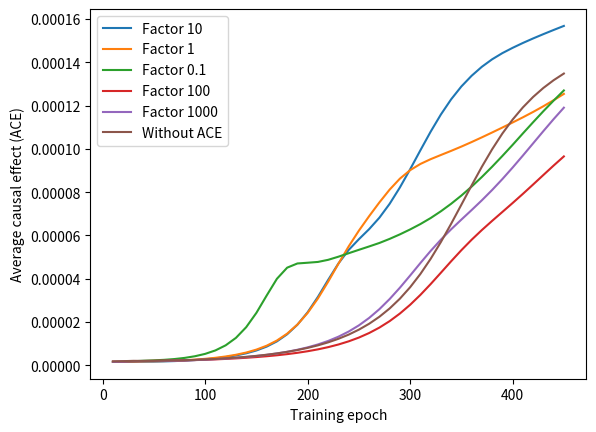
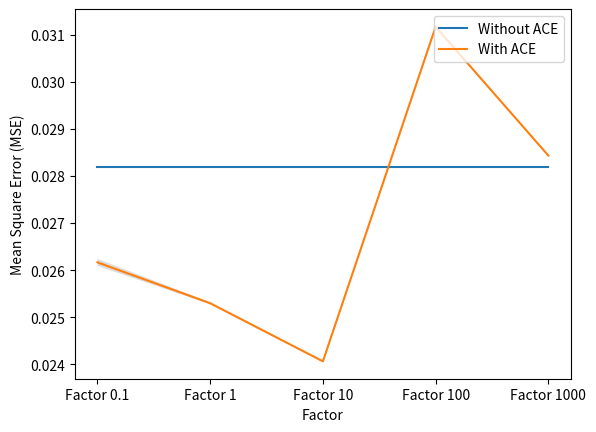

Write Python code to recreate these figures, in order.
import numpy as np
import matplotlib.pyplot as plt
import re


#-----------------------factor1000---------------------------

ACEvalue_withACE_factor1000=[1.6415071595899459e-06, 1.7363781728116276e-06, 1.9570307900833207e-06, 2.017578090558428e-06, 1.9830747398456397e-06, 2.00841641303851e-06, 2.106973105300458e-06, 2.219927549941358e-06, 2.321629022103018e-06, 2.446405842766515e-06, 2.605174285678815e-06, 2.786051590950922e-06, 2.983826885427591e-06, 3.2107579080432847e-06, 3.4726920722473796e-06, 3.779507294444374e-06, 4.128494743785802e-06, 4.5275567171706645e-06, 4.986245434290774e-06, 5.510700369470207e-06, 6.106295292603082e-06, 6.784482340533349e-06, 7.5562301357183664e-06, 8.437217290234477e-06, 9.447151165594842e-06, 1.060471567447078e-05, 1.1935221470016251e-05, 1.3459124501083116e-05, 1.5206293533831047e-05, 1.720963381876876e-05, 1.9501831972287895e-05, 2.2124700926279454e-05, 2.5123765172709106e-05, 2.8547881032064777e-05, 3.2447857257276514e-05, 3.686367374438909e-05, 4.183525625983623e-05, 4.7393607589262064e-05, 5.353110616144842e-05, 6.021249559312368e-05, 6.736698399199858e-05, 7.487591903119134e-05, 8.258129575301122e-05, 9.029743187630937e-05, 9.784438087121801e-05]

ACEvalue_withACE_factor1000_1=[1.4558788098832087e-06, 1.5705088117100653e-06, 1.6364225535565247e-06, 1.628014038494412e-06, 1.7344913972358666e-06, 1.889427253351727e-06, 2.0280162596710027e-06, 2.2157263273084044e-06, 2.4591052134040166e-06, 2.737465022582174e-06, 3.082304591146619e-06, 3.49636818746311e-06, 3.994544398066915e-06, 4.606895334020652e-06, 5.356456118767869e-06, 6.274460235147759e-06, 7.395421488590794e-06, 8.768513053032661e-06, 1.046143981335861e-05, 1.2557112363970657e-05, 1.5158441374693172e-05, 1.8392607017830724e-05, 2.241731213331052e-05, 2.7411642144876534e-05, 3.357313548474376e-05, 4.1077559984713744e-05, 5.003924269341404e-05, 6.042360152440447e-05, 7.196236168789848e-05, 8.40901623354827e-05, 9.594558990146726e-05, 0.00010655004645257234, 0.00011517171936856053, 0.00012160017431644053, 0.00012613936898652945, 0.0001293742279987553, 0.00013183231389540128, 0.0001339173388000593, 0.0001358607859392669, 0.00013776381952369663, 0.00013962172372459177, 0.00014141023713728698, 0.00014312436683079313, 0.00014473687266816363, 0.00014624497767996345]

ACEvalue_withACE_factor1000_2=[1.558947006309538e-06, 1.7098226038118532e-06, 2.0015213159479363e-06, 2.095300118693149e-06, 2.031542471929027e-06, 2.014148319684234e-06, 2.116142178922885e-06, 2.2675513857953748e-06, 2.4126712119302133e-06, 2.567762066064146e-06, 2.7602779409669894e-06, 2.995731390516906e-06, 3.265728285204001e-06, 3.572681820774791e-06, 3.927566010147277e-06, 4.337185350471858e-06, 4.807831418074966e-06, 5.351034060991973e-06, 5.97872783648369e-06, 6.698565427412064e-06, 7.524484682635982e-06, 8.472131421519576e-06, 9.562739733792214e-06, 1.0812235622727747e-05, 1.224240221756684e-05, 1.3876519334700482e-05, 1.5741533008709937e-05, 1.7869446669870143e-05, 2.0300435484762192e-05, 2.306810868045494e-05, 2.621254499828271e-05, 2.9771257926785334e-05, 3.3784184963949403e-05, 3.828761695162299e-05, 4.332131333263832e-05, 4.890053306493322e-05, 5.501480357420855e-05, 6.163393279902937e-05, 6.869538962484746e-05, 7.608415303225848e-05, 8.366460931691355e-05, 9.132096220343832e-05, 9.886884557787324e-05, 0.00010614128265058538, 0.00011298669087261743]


test_MSE_withACE_factor1000=[0.0300,0.0263,0.0290]

#-----------------------factor100---------------------------

ACEvalue_withACE_factor100=[1.435678426250828e-06, 1.4835255363815853e-06, 1.5839720367730272e-06, 1.6072166519399726e-06, 1.5614751167432373e-06, 1.544440814099787e-06, 1.567056850708723e-06, 1.6079488157903862e-06, 1.6541642173198357e-06, 1.7092424608513172e-06, 1.789503287389678e-06, 1.8893866495140118e-06, 2.0087296949308526e-06, 2.150378924612273e-06, 2.3185255493097106e-06, 2.5140757312008014e-06, 2.748813749836416e-06, 3.0380747135950566e-06, 3.3774683185409893e-06, 3.774039616153809e-06, 4.23643295083395e-06, 4.775012554894686e-06, 5.403446141810053e-06, 6.140413616357719e-06, 7.001324265285683e-06, 8.008193831180512e-06, 9.18858360325814e-06, 1.0574287143317232e-05, 1.2203794585915727e-05, 1.4117095837971342e-05, 1.6363467410467856e-05, 1.90031331516863e-05, 2.2103988789852004e-05, 2.5747183862985674e-05, 3.0017091194911635e-05, 3.50004157078919e-05, 4.077397827830078e-05, 4.7394279874182024e-05, 5.488684833920947e-05, 6.322078064046462e-05, 7.227994735538463e-05, 8.186303450468702e-05, 9.169058741220342e-05, 0.00010143241679254194, 0.00011075389558497702]

ACEvalue_withACE_factor100_1=[1.8666082048027208e-06, 1.879150133424095e-06, 2.185901252508877e-06, 2.5492988831978938e-06, 2.77274237125328e-06, 2.884411545808463e-06, 2.9472697388427786e-06, 2.984288349251447e-06, 3.077103274133376e-06, 3.2276350741886073e-06, 3.400883994649038e-06, 3.596393553631336e-06, 3.804436369471909e-06, 4.0251041867719794e-06, 4.262693804518062e-06, 4.5201625989049e-06, 4.796915576279554e-06, 5.091839488745706e-06, 5.410196517144661e-06, 5.750220633617776e-06, 6.112408775308809e-06, 6.501892293411478e-06, 6.915815132405114e-06, 7.356786691821588e-06, 7.830854983182073e-06, 8.337432620071372e-06, 8.879950345385307e-06, 9.459324523599832e-06, 1.0077168480351308e-05, 1.0737636364765103e-05, 1.1442202304577634e-05, 1.2193780924063482e-05, 1.2998054869312125e-05, 1.3856601943355764e-05, 1.4768127460450285e-05, 1.573925764284786e-05, 1.6773964364009018e-05, 1.7872949147625283e-05, 1.903736303868784e-05, 2.0269757404122197e-05, 2.1572657621391312e-05, 2.295179954270701e-05, 2.4416553768761656e-05, 2.5965012381791982e-05, 2.7599980290253988e-05]

ACEvalue_withACE_factor100_2=[1.573799463197523e-06, 1.6051572219013668e-06, 1.7093554234392184e-06, 1.7075699047597784e-06, 1.7705570431002738e-06, 1.89812669965173e-06, 2.0329741647275095e-06, 2.18520092730962e-06, 2.38831408560313e-06, 2.6267043956980993e-06, 2.9107074523488627e-06, 3.2571945970144175e-06, 3.663711833506713e-06, 4.147522749499649e-06, 4.7244725040072595e-06, 5.413047918777987e-06, 6.239375086537944e-06, 7.231822121726804e-06, 8.429429241536099e-06, 9.878289096934386e-06, 1.1638765700379515e-05, 1.3781344199646232e-05, 1.6400348899635978e-05, 1.9600944591231685e-05, 2.351618641800326e-05, 2.8297276422150195e-05, 3.410587375305788e-05, 4.109155190655477e-05, 4.9365879608550276e-05, 5.894210993652677e-05, 6.96963200575242e-05, 8.128243081717582e-05, 9.31293543863185e-05, 0.00010451708556580364, 0.00011472041953148293, 0.00012323064028983835, 0.0001298858747224592, 0.00013487004387642443, 0.00013856914826606867, 0.00014140292917686446, 0.00014371575388300029, 0.00014574780463005266, 0.0001476259965653607, 0.00014942267328496117, 0.0001511515431440395]


test_MSE_withACE_factor100=[0.0291,0.0371,0.0273]


#-----------------------factor10---------------------------


ACEvalue_withACE_factor10=[1.5936612806549547e-06, 1.5743156768730223e-06, 1.6048952392060482e-06, 1.5841603066961529e-06, 1.6142655227100434e-06, 1.6991395125874745e-06, 1.7940682411544397e-06, 1.9038338876561309e-06, 2.069109254157317e-06, 2.2671016123043624e-06, 2.499986588604595e-06, 2.781991979740087e-06, 3.1126019761050643e-06, 3.5047940291374596e-06, 3.969259517454594e-06, 4.51808420206529e-06, 5.171334364256372e-06, 5.950075405629056e-06, 6.883747062048937e-06, 8.005550184406406e-06, 9.36344325011069e-06, 1.0998763170444355e-05, 1.2977469697825584e-05, 1.5377977234665946e-05, 1.8290654473468475e-05, 2.1826110987990016e-05, 2.6113476112938082e-05, 3.129154997291547e-05, 3.749371189887665e-05, 4.48305219831105e-05, 5.333826212337237e-05, 6.2928067449402e-05, 7.333564579929421e-05, 8.408296708398533e-05, 9.453403048185966e-05, 0.00010402460833028329, 0.0001120582266534364, 0.0001184433546377476, 0.00012331711078804013, 0.00012703027958109673, 0.0001299714198966344, 0.00013246042055455688, 0.00013470099966118206, 0.00013682199382571142, 0.00013887615456314198]

ACEvalue_withACE_factor10_1=[1.4422699111594497e-06, 1.4784591761206887e-06, 1.475880317215706e-06, 1.5457937552347592e-06, 1.6449926972891787e-06, 1.8076341499511136e-06, 2.035376266788589e-06, 2.3584462125230175e-06, 2.815556045370455e-06, 3.4237801098825854e-06, 4.22918114608909e-06, 5.313999042905011e-06, 6.789575537571959e-06, 8.81548238284003e-06, 1.163594888189109e-05, 1.5598821020226582e-05, 2.1179595821405013e-05, 2.8998681569411714e-05, 3.974960220487228e-05, 5.3933552338630244e-05, 7.130720962300113e-05, 9.010185718161778e-05, 0.00010679710236655748, 0.0001180617397091664, 0.00012359107538970423, 0.00012584745411191553, 0.00012737810380281857, 0.000129432152013178, 0.00013212977487781332, 0.00013511883825838582, 0.00013804358253334062, 0.00014075444347828967, 0.00014323505939701055, 0.00014555929529378822, 0.00014777523049752713, 0.0001498982060622892, 0.00015228288991209752, 0.00015470831081637864, 0.0001570529786597474, 0.0001593176979350741, 0.0001617569047412721, 0.00016423780031058573, 0.0001667233878099191, 0.00016923270890370633, 0.00017179130328567687]

ACEvalue_withACE_factor10_2=[1.6489504015449168e-06, 1.6638814730504725e-06, 1.6864743782447841e-06, 1.669191770466143e-06, 1.723047007642333e-06, 1.8089503377423684e-06, 1.9055424602011827e-06, 2.0638382585976255e-06, 2.2688670435958678e-06, 2.514053045527691e-06, 2.8198143601356825e-06, 3.1872100990111767e-06, 3.632607284918384e-06, 4.177941582048994e-06, 4.84500671298521e-06, 5.67224405122484e-06, 6.694361706042889e-06, 7.96196026769347e-06, 9.54373113820654e-06, 1.1529129888903443e-05, 1.4030604807754774e-05, 1.7203086766569737e-05, 2.1236309487710485e-05, 2.6359904243254404e-05, 3.2849381516789105e-05, 4.100247634087384e-05, 5.104652048658036e-05, 6.306390866752373e-05, 7.684162883082768e-05, 9.173077292893431e-05, 0.0001066137283924966, 0.00012010648898708097, 0.00013107356151431112, 0.0001390231974208887, 0.00014420614948808247, 0.0001474110365802133, 0.00014946803590540282, 0.00015099898029907093, 0.00015236005744313715, 0.00015370806684635596, 0.00015506314730341506, 0.00015638071669190435, 0.00015762346467504575, 0.0001587596903255893, 0.00015977240506746118]


test_MSE_withACE_factor10=[0.0276,0.0193,0.0253]#0.2179

#-----------------------factor1---------------------------
ACEvalue_withACE_factor1=[1.641945774536604e-06, 1.6212548951127441e-06, 1.5820622545413482e-06, 1.5839232782189732e-06, 1.620823216482761e-06, 1.6734751394576702e-06, 1.8007217752367634e-06, 1.972440072911139e-06, 2.1993261256690528e-06, 2.4889329416655176e-06, 2.8533143813025253e-06, 3.316572854292119e-06, 3.900772370777746e-06, 4.6539867861705145e-06, 5.6263333715013426e-06, 6.874580163617679e-06, 8.486707962093525e-06, 1.0587253514767168e-05, 1.3335922620742533e-05, 1.6953011894825804e-05, 2.1742059731496353e-05, 2.808920072571779e-05, 3.6409407071264436e-05, 4.7064836052041e-05, 6.022200991893627e-05, 7.552622164319518e-05, 9.18613447769035e-05, 0.00010731501846213568, 0.00011984019286108042, 0.00012840185794736985, 0.00013345391822564378, 0.00013636049436504286, 0.0001383740056184437, 0.00014024255622867304, 0.0001422437600707647, 0.00014437232933892032, 0.00014649875355211546, 0.0001485272097731592, 0.00015040207930694851, 0.0001520905694722551, 0.00015359817420003804, 0.00015495579494272633, 0.00015619084383732888, 0.0001572988416818398, 0.0001582660887687636]

ACEvalue_withACE_factor1_1=[1.4250247681868444e-06, 1.5756215342230276e-06, 1.8169721904958934e-06, 1.921954137325155e-06, 1.9093054413534734e-06, 1.878226140878343e-06, 1.893688300233001e-06, 1.969865668672057e-06, 2.0755858741141422e-06, 2.186680015084414e-06, 2.30316933496916e-06, 2.4388970288737326e-06, 2.5969416921366206e-06, 2.78535307906305e-06, 3.001857375907488e-06, 3.2433389755874885e-06, 3.5188656925937256e-06, 3.828890015523652e-06, 4.177608655595765e-06, 4.567151884653446e-06, 5.007067356972126e-06, 5.502836220299269e-06, 6.059818486052894e-06, 6.687526940915528e-06, 7.3960068263077965e-06, 8.193557581330195e-06, 9.091338514154304e-06, 1.0105990954328456e-05, 1.1251693234742505e-05, 1.2543234698693675e-05, 1.4003066693052793e-05, 1.5651607057401675e-05, 1.7513028827069095e-05, 1.9613200446832283e-05, 2.1982722558010238e-05, 2.4652854937034907e-05, 2.7653459829199956e-05, 3.101648237393452e-05, 3.476741450996466e-05, 3.893145208016126e-05, 4.3523308549129575e-05, 4.854549687933162e-05, 5.397543667591901e-05, 5.977891105141783e-05, 6.589273534402521e-05]

ACEvalue_withACE_factor1_2=[1.572636528784191e-06, 1.6401617448000662e-06, 1.659195774140738e-06, 1.7900596221425917e-06, 1.9448691633241966e-06, 2.17766568061879e-06, 2.4972342978037464e-06, 2.91615215395445e-06, 3.4636885424023865e-06, 4.18917788810621e-06, 5.126362040893928e-06, 6.349814177097849e-06, 7.96156635657196e-06, 1.0114816534550754e-05, 1.3011190458133268e-05, 1.6926290509622147e-05, 2.222846351988104e-05, 2.9374034233062247e-05, 3.884999744994544e-05, 5.102658116028284e-05, 6.581009415138361e-05, 8.223678126789337e-05, 9.817650547534823e-05, 0.00011094037320949581, 0.00011897807135701826, 0.0001229585684174556, 0.00012477718324394976, 0.00012605950209431887, 0.00012758787667052304, 0.00012948948889422333, 0.00013159147152976987, 0.00013366852999515308, 0.00013559416248092826, 0.0001373394244589672, 0.00013892384588803748, 0.00014040221121924902, 0.00014181015619874163, 0.0001431350323412601, 0.0001443752810291902, 0.00014551766337092347, 0.0001465762379045049, 0.00014767465691248094, 0.00014889654438295482, 0.00015035827586942004, 0.00015202943955888414]


test_MSE_withACE_factor1=[0.0233,0.0317,0.0209]

#-----------------------factor01---------------------------
ACEvalue_withACE_factor01=[1.483485274293712e-06, 1.4840990477729361e-06, 1.6943983621684196e-06, 1.7559998531507151e-06, 1.7043832340106435e-06, 1.716595892006646e-06, 1.8052506610620707e-06, 1.9164516866615544e-06, 2.0254286908125517e-06, 2.1460546319473237e-06, 2.308323775675446e-06, 2.5066365399046997e-06, 2.73140576707977e-06, 2.9900772438647238e-06, 3.2910791439696227e-06, 3.6398703748168066e-06, 4.045159362762935e-06, 4.51419495813525e-06, 5.080467071307065e-06, 5.736882151019216e-06, 6.502534536105039e-06, 7.397912925001911e-06, 8.445242442433747e-06, 9.66796101544313e-06, 1.1099286130991427e-05, 1.2780147146845494e-05, 1.4752471615142071e-05, 1.7066702888088484e-05, 1.978246495083319e-05, 2.2963159342761466e-05, 2.667807326550124e-05, 3.100153364167126e-05, 3.6006163188339476e-05, 4.17543054879018e-05, 4.828579182363902e-05, 5.559747102543548e-05, 6.364232472647879e-05, 7.231568855130897e-05, 8.14094238014975e-05, 9.066173794774721e-05, 9.977604887193367e-05, 0.00010847575641225197, 0.00011650378017458919, 0.00012369275720145955, 0.0001300460223051572]

ACEvalue_withACE_factor01_1=[1.5726938951586224e-06, 1.6362195143060105e-06, 1.8260029359543217e-06, 2.18161625323014e-06, 2.6996404887753264e-06, 3.421139660219027e-06, 4.433626729785527e-06, 5.872186217839672e-06, 7.93833296090791e-06, 1.097092204342161e-05, 1.5475516773998715e-05, 2.2189947088981368e-05, 3.214474701431946e-05, 4.649037393678735e-05, 6.594203023852645e-05, 8.936188427093202e-05, 0.00011192642162842369, 0.0001266344671353393, 0.00013159718180551092, 0.00013163258565933214, 0.00013160279781829874, 0.0001332272478576457, 0.00013606918314120487, 0.00013917030375236455, 0.0001419383223982164, 0.0001443294442667889, 0.00014653547939190442, 0.00014917535927582828, 0.00015193429427165858, 0.000154730436225051, 0.00015751968176103866, 0.0001604852087761385, 0.00016376454171440781, 0.0001671837399864707, 0.00017070002083019453, 0.0001743298054409585, 0.00017806039807311303, 0.00018188246281055352, 0.00018582832447363814, 0.00018991253047102595, 0.00019441925650694132, 0.00019889529531507723, 0.00020359330477086253, 0.0002083181400905036, 0.0002130995994592244]

ACEvalue_withACE_factor01_2=[1.5143192398878454e-06, 1.6303877482556345e-06, 1.9847359889785487e-06, 2.2565093364174978e-06, 2.359900382121264e-06, 2.33829336895329e-06, 2.315795670397326e-06, 2.36719843077467e-06, 2.4837604376702345e-06, 2.6196065964733653e-06, 2.752712478847409e-06, 2.8875320189869596e-06, 3.0397525202745096e-06, 3.2158909032117368e-06, 3.4113854913854043e-06, 3.625489360942541e-06, 3.860969829259181e-06, 4.1200492206726574e-06, 4.407108189330954e-06, 4.73137063018629e-06, 5.099201895303616e-06, 5.502674738277462e-06, 5.94689071459209e-06, 6.436405038230772e-06, 6.97302466286184e-06, 7.563931674138149e-06, 8.212061282295496e-06, 8.924854830849958e-06, 9.70878994701576e-06, 1.0569672957941247e-05, 1.1511631457386683e-05, 1.2543767833555442e-05, 1.36744037181445e-05, 1.4907805160302903e-05, 1.6250554380912455e-05, 1.7711519468817273e-05, 1.9300537238883664e-05, 2.102535742005732e-05, 2.290349065273966e-05, 2.4946468758720806e-05, 2.7153795157028538e-05, 2.954001088576208e-05, 3.210686751038531e-05, 3.486493535468272e-05, 3.781731239197481e-05]


test_MSE_withACE_factor01=[0.0289,0.0145,0.0351]

#-----------------------NoACE---------------------------

ACEvalue_noACE=[1.895351826945411e-06, 2.0768482039242025e-06, 2.1965122035466136e-06, 2.1707709955239013e-06, 2.2123552205956365e-06, 2.3528047076708043e-06, 2.487115185266541e-06, 2.6178440705646277e-06, 2.8041387515032096e-06, 3.0238707659437164e-06, 3.2817363812249038e-06, 3.6129008762830606e-06, 4.008401607889926e-06, 4.471447539343766e-06, 5.019080091108188e-06, 5.6606700438799806e-06, 6.4173666693173204e-06, 7.310147978342221e-06, 8.363431101699999e-06, 9.608777466619796e-06, 1.1082999482989616e-05, 1.2829120302404515e-05, 1.4896405700660887e-05, 1.7343117448640663e-05, 2.024018817555574e-05, 2.367040810710695e-05, 2.7742133837831408e-05, 3.256146553757387e-05, 3.821383375928361e-05, 4.476633143718255e-05, 5.225424610714915e-05, 6.061400014291155e-05, 6.967532497372203e-05, 7.913084765756909e-05, 8.8548910310116e-05, 9.744860396221172e-05, 0.00010539417126368937, 0.00011210474380505373, 0.0001175311838100414, 0.00012179400889309707, 0.0001251274310695919, 0.00012781925524049887, 0.000130094641451269, 0.00013211783723280675, 0.00013400067578638335]

ACEvalue_noACE_1=[1.7249475877960919e-06, 1.8448685659801566e-06, 1.9711887051617586e-06, 1.9226151190269737e-06, 1.9425781099802877e-06, 2.058815935405973e-06, 2.1862592283930593e-06, 2.3302860796576643e-06, 2.5233197890872013e-06, 2.7569569365708838e-06, 3.0157751590311774e-06, 3.322526558538212e-06, 3.6875608340591632e-06, 4.110980935683278e-06, 4.603895576185197e-06, 5.180694186272406e-06, 5.8580857522062795e-06, 6.658322736522975e-06, 7.60007261520273e-06, 8.711251754040468e-06, 1.0029142360170419e-05, 1.159681929159492e-05, 1.3459256398877576e-05, 1.5674831412433633e-05, 1.8320916131892774e-05, 2.1485245821947577e-05, 2.5271768797385588e-05, 2.979458499928719e-05, 3.5170442868914586e-05, 4.1520748621159227e-05, 4.892432210981926e-05, 5.740264208213168e-05, 6.688725380770472e-05, 7.715123011226975e-05, 8.782108946611363e-05, 9.839639681504022e-05, 0.00010832809073389691, 0.0001171204511181791, 0.0001244838451338356, 0.0001303649604834337, 0.00013492203469596287, 0.0001384406447650981, 0.0001412139797449948, 0.00014349974478648704, 0.00014548190942457242]


ACEvalue_noACE_2=[1.5403488681852454e-06, 1.6873574916584275e-06, 1.9058076897883019e-06, 1.8746067227258296e-06, 1.808929693420957e-06, 1.8438363764428714e-06, 1.9380206687898133e-06, 2.0226181883889095e-06, 2.1053333466992554e-06, 2.228348157695212e-06, 2.382417337802596e-06, 2.5685426027059865e-06, 2.787990147485312e-06, 3.0461155177802937e-06, 3.3425680160213567e-06, 3.6824887424986376e-06, 4.0808674723302166e-06, 4.543151097169251e-06, 5.079780867364935e-06, 5.704874453333386e-06, 6.432188961352442e-06, 7.278801118448287e-06, 8.264384196619877e-06, 9.412369665858939e-06, 1.0756664163209694e-05, 1.2331098510531251e-05, 1.4174189478422598e-05, 1.6331657948787887e-05, 1.886241834437378e-05, 2.1834640958849816e-05, 2.5330475383375842e-05, 2.94329338464142e-05, 3.4230798855830196e-05, 3.9804332278286355e-05, 4.620239651964355e-05, 5.3439443039182477e-05, 6.14661644656814e-05, 7.014464119551577e-05, 7.924239470191588e-05, 8.844070833915885e-05, 9.73740055122866e-05, 0.00010569121872639598, 0.00011312349206705174, 0.0001195281553589695, 0.00012492536809781597]


without_ACE_test_MSE=[0.0277,0.0276,0.0293]

#-----------------------plotting---------------------------

#x_axis=np.arange(1, 451)
#plt.plot(x_axis,training_MSE_noACE_factor1000, linestyle='dashed',label="Without ACE")
#plt.plot(x_axis,training_MSE_withACE_factor1000, label="Factor 1000")
#plt.plot(x_axis,training_MSE_withACE_factor100, label="Factor 100")
#plt.plot(x_axis,training_MSE_withACE_factor10, label="Factor 10")
#plt.xlabel('Training epoch')
#plt.ylabel('Mean Square Error (MSE)')
#plt.legend(loc='upper right')
#plt.savefig('Training_entwicklung_layer.png')
#plt.close()


#ACEvalue_withACE_factor100=ACEvalue_withACE_factor100[0::10]
#ACEvalue_withACE_factor10=ACEvalue_withACE_factor10[0::10]
#ACEvalue_withACE_factor01=ACEvalue_withACE_factor01[0::10]

#ACEvalue_noACE_factor100=ACEvalue_noACE_factor100[0::10]
#ACEvalue_noACE_factor10=ACEvalue_noACE_factor10[0::10]
#ACEvalue_noACE_factor01=ACEvalue_noACE_factor01[0::10]
#print(len(ACEvalue_noACE_factor01))

ACEvalue_noACE=[ACEvalue_noACE,ACEvalue_noACE_1,ACEvalue_noACE_2]#,ACEvalue_noACE_factor10

ACEvalue_withACE_factor01=[ACEvalue_withACE_factor01,ACEvalue_withACE_factor01_1,ACEvalue_withACE_factor01_2]
ACEvalue_withACE_factor1=[ACEvalue_withACE_factor1,ACEvalue_withACE_factor1_1,ACEvalue_withACE_factor1_2]
ACEvalue_withACE_factor10=[ACEvalue_withACE_factor10,ACEvalue_withACE_factor10_1,ACEvalue_withACE_factor10_2]
ACEvalue_withACE_factor100=[ACEvalue_withACE_factor100,ACEvalue_withACE_factor100_1,ACEvalue_withACE_factor100_2]
ACEvalue_withACE_factor1000=[ACEvalue_withACE_factor1000,ACEvalue_withACE_factor1000_1,ACEvalue_withACE_factor1000_2]

var_noACE=np.var(ACEvalue_noACE, axis=0)
mean_noACE=np.mean(ACEvalue_noACE, axis=0)
#print(var.shape)
#print(mean.shape)
x_axis=[10,20,30,40,50,60,70,80,90,100,110,120,130,140,150,160,170,180,190,200,210,220,230,240,250,260,270,280,290,300,310,320,330,340,350,360,370,380,390,400,410,420,430,440,450]
#x_axis=np.arange(1, 451)
#plt.plot(x_axis,ACEvalue_withACE_factor1000, label="Factor 1000")
#plt.plot(x_axis,ACEvalue_withACE_factor100, label="Factor 100")
#plt.plot(x_axis,ACEvalue_withACE_factor10, label="Factor 10")
#plt.plot(x_axis,ACEvalue_withACE_factor1, label="Factor 1")
#plt.plot(x_axis,ACEvalue_withACE_factor01, label="Factor 0.1")
#plt.errorbar(x_axis, np.mean(ACEvalue_withACE_factor10, axis=0), yerr=np.var(ACEvalue_withACE_factor10, axis=0), linestyle='-', marker='s', markersize=2, label="Factor 10")
#plt.errorbar(x_axis, np.mean(ACEvalue_withACE_factor1, axis=0), yerr=np.var(ACEvalue_withACE_factor1, axis=0), linestyle='-', marker='s', markersize=2, label="Factor 1")
#plt.errorbar(x_axis, np.mean(ACEvalue_withACE_factor01, axis=0), yerr=np.var(ACEvalue_withACE_factor01, axis=0), linestyle='-', marker='s', markersize=2, label="Factor 0.1")
#plt.errorbar(x_axis, np.mean(ACEvalue_withACE_factor100, axis=0), yerr=np.var(ACEvalue_withACE_factor100, axis=0), linestyle='-', marker='s', markersize=2, label="Factor 100")
#plt.errorbar(x_axis, np.mean(ACEvalue_withACE_factor1000, axis=0), yerr=np.var(ACEvalue_withACE_factor1000, axis=0), linestyle='-', marker='s', markersize=2, label="Factor 1000")
#plt.errorbar(x_axis, mean_noACE, yerr=var_noACE, linestyle='--', marker='s', markersize=2, label="Without ACE")
#plt.plot(x_axis,ACEvalue_noACE_factor1000, label="No ACE")

plt.plot(x_axis, np.mean(ACEvalue_withACE_factor10, axis=0), label="Factor 10")
plt.fill_between(x_axis, np.mean(ACEvalue_withACE_factor10, axis=0)-np.var(ACEvalue_withACE_factor10, axis=0), np.mean(ACEvalue_withACE_factor10, axis=0)+np.var(ACEvalue_withACE_factor10, axis=0),  facecolor='#DCDCDC')

plt.plot(x_axis, np.mean(ACEvalue_withACE_factor1, axis=0), label="Factor 1")
plt.fill_between(x_axis, np.mean(ACEvalue_withACE_factor1, axis=0)-np.var(ACEvalue_withACE_factor1, axis=0), np.mean(ACEvalue_withACE_factor1, axis=0)+np.var(ACEvalue_withACE_factor1, axis=0),  facecolor='#DCDCDC')

plt.plot(x_axis, np.mean(ACEvalue_withACE_factor01, axis=0), label="Factor 0.1")
plt.fill_between(x_axis, np.mean(ACEvalue_withACE_factor01, axis=0)-np.var(ACEvalue_withACE_factor01, axis=0), np.mean(ACEvalue_withACE_factor01, axis=0)+np.var(ACEvalue_withACE_factor01, axis=0),  facecolor='#DCDCDC')

plt.plot(x_axis, np.mean(ACEvalue_withACE_factor100, axis=0), label="Factor 100")
plt.fill_between(x_axis, np.mean(ACEvalue_withACE_factor100, axis=0)-np.var(ACEvalue_withACE_factor100, axis=0), np.mean(ACEvalue_withACE_factor100, axis=0)+np.var(ACEvalue_withACE_factor100, axis=0),  facecolor='#DCDCDC')

plt.plot(x_axis, np.mean(ACEvalue_withACE_factor1000, axis=0), label="Factor 1000")
plt.fill_between(x_axis, np.mean(ACEvalue_withACE_factor1000, axis=0)-np.var(ACEvalue_withACE_factor1000, axis=0), np.mean(ACEvalue_withACE_factor1000, axis=0)+np.var(ACEvalue_withACE_factor1000, axis=0),  facecolor='#DCDCDC')


plt.plot(x_axis, mean_noACE, label="Without ACE")
plt.fill_between(x_axis, mean_noACE-var_noACE, mean_noACE+var_noACE,  facecolor='#DCDCDC')


plt.xlabel('Training epoch')
plt.ylabel('Average causal effect (ACE)')
plt.legend(loc='upper left')
plt.savefig('ACE_entwicklung_layer_noshift.png')
plt.close()

#x_axis=[1,2,3,4]
#my_xticks = ['Factor 1','Factor 1000','Factor 1000','Factor 10000']
#with_ACE_test_MSE=[test_MSE_withACE_factor1,test_MSE_withACE_factor1000,test_MSE_withACE_factor1000_1,test_MSE_withACE_factor10000]
#without_ACE_test_MSE=[test_MSE_noACE_factor1,test_MSE_noACE_factor1000,test_MSE_noACE_factor1000_1,test_MSE_noACE_factor10000]

x_axis=[1,2,3,4,5]
my_xticks = ['Factor 0.1','Factor 1','Factor 10','Factor 100','Factor 1000']
means_with_ACE_test_MSE=np.array([np.mean(test_MSE_withACE_factor01),np.mean(test_MSE_withACE_factor1),np.mean(test_MSE_withACE_factor10),np.mean(test_MSE_withACE_factor100),np.mean(test_MSE_withACE_factor1000)])
var_with_ACE_test_MSE=np.array([np.var(test_MSE_withACE_factor01),np.var(test_MSE_withACE_factor1),np.var(test_MSE_withACE_factor10),np.var(test_MSE_withACE_factor100),np.var(test_MSE_withACE_factor1000)])
#without_ACE_test_MSE=[test_MSE_noACE_factor01,test_MSE_noACE_factor1,[test_MSE_noACE_factor10,test_MSE_noACE_factor10],[test_MSE_noACE_factor100,test_MSE_noACE_factor100],[test_MSE_noACE_factor1000,test_MSE_noACE_factor1000]]
#print(var_with_ACE_test_MSE)
#print(without_ACE_test_MSE)
#without_ACE_test_MSE = [x for sublist in without_ACE_test_MSE for x in sublist]
#without_ACE_test_MSE=np.array(without_ACE_test_MSE).flatten()
#print(without_ACE_test_MSE)
#print(without_ACE_test_MSE.ravel())

var=np.var(without_ACE_test_MSE)
mean=np.mean(without_ACE_test_MSE)
without_ACE_test_MSE=[mean,mean,mean,mean,mean]

plt.xticks(x_axis, my_xticks)
#plt.plot(x_axis,with_ACE_test_MSE, marker='o', markersize=2,label="With ACE")
#plt.plot(x_axis,without_ACE_test_MSE, marker='o', label="Without ACE")
#plt.errorbar(x_axis, means_with_ACE_test_MSE, yerr=var_with_ACE_test_MSE, linestyle='-', marker='s', markersize=2, label="With ACE")
#plt.errorbar(x_axis, without_ACE_test_MSE, yerr=var, linestyle='--', marker='s', markersize=2, label="Without ACE")
plt.plot(x_axis, without_ACE_test_MSE, label="Without ACE")
plt.fill_between(x_axis, without_ACE_test_MSE-var, without_ACE_test_MSE+var,  facecolor='#DCDCDC')

plt.plot(x_axis, means_with_ACE_test_MSE, label="With ACE")
plt.fill_between(x_axis, means_with_ACE_test_MSE-var_with_ACE_test_MSE, means_with_ACE_test_MSE+var_with_ACE_test_MSE,  facecolor='#DCDCDC')


plt.xlabel('Factor')
plt.ylabel('Mean Square Error (MSE)')
plt.legend(loc='upper right')
plt.savefig('Test_entwicklung_layer_noshift.png')
plt.close()
